pico-8 play session: hold → + tap 🅾, after a click and taps of 🅾, ❎, 🅾+❎, 🅾 in the second before t = 0

[t = 2 s] hold → ~2s, tap 🅾 ~4×
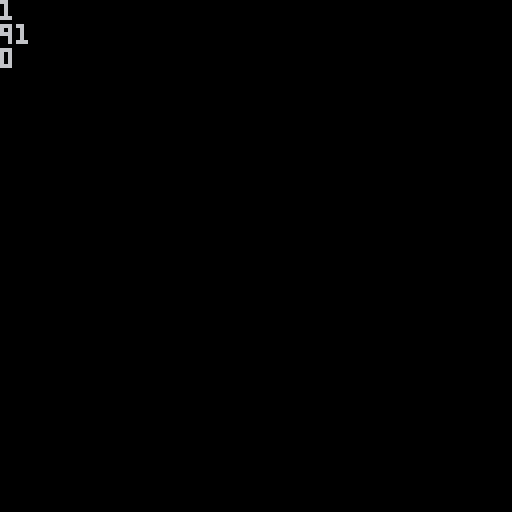
[t = 4 s] hold → ~4s, tap 🅾 ~7×
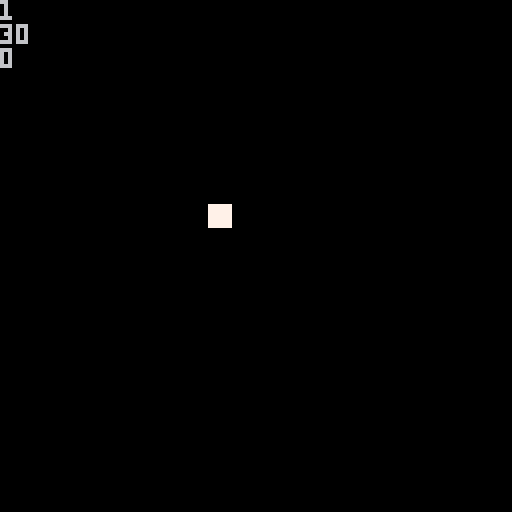
[t = 6 s] hold → ~6s, tap 🅾 ~10×
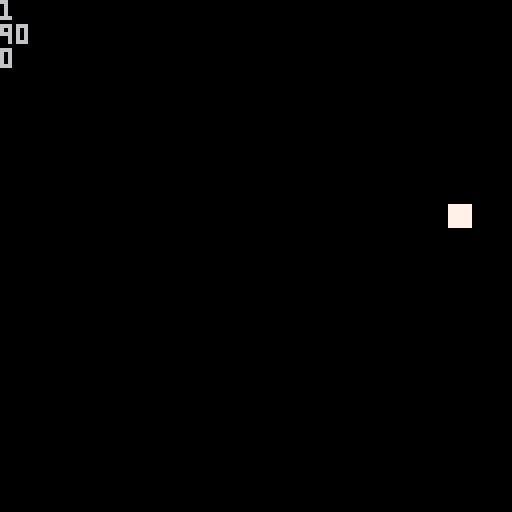
[t = 8 s] hold → ~8s, tap 🅾 ~14×
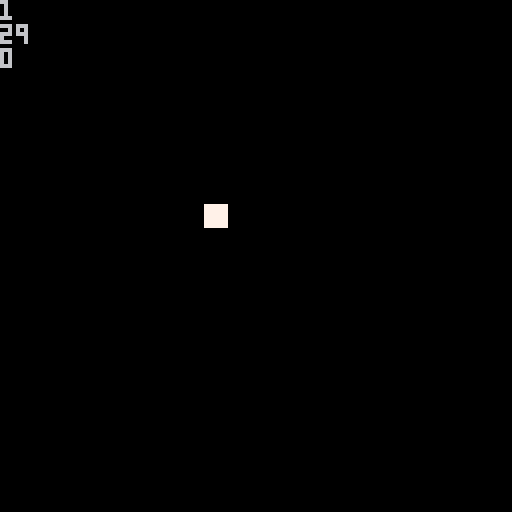

pico-8 cartridge
version 43
__lua__
function _init()
	ipl()
	ipr()
	iene()
end

function _update()
	upl()
	upr()
	uene()
end

function _draw()
	cls()
	dpl()
	dpr()
	dene()
	
	--debug
	print(pl.dirc)
	print(enetick)
	print(#pr)
end
-->8
--player
function ipl()
	pl={
		x=50,
		y=50,
		sp=1,
		speed=2,
		dirc=0,
		hp=100,
		tickpr=0,
		firerate=5,
		shoot=0
	}
end

function upl()
	if btn(0) then
		pl.x-=pl.speed
		pl.dirc=0
	end
	if btn(1) then
		pl.x+=pl.speed
		pl.dirc=1
	end
	if btn(2) then
		pl.y-=pl.speed
		pl.dirc=2
	end
	if btn(3) then
		pl.y+=pl.speed
		pl.dirc=3
	end
	
	if btn(0) and btn(2) then
		pl.dirc=4
	end
	if btn(1) and btn(2) then
		pl.dirc=5
	end
	if btn(0) and btn(3) then
		pl.dirc=6
	end
	if btn(1) and btn(3) then
		pl.dirc=7
	end
	
	--toggle shoot
	if btnp(❎) and pl.shoot==0 then
		pl.shoot=1
	elseif btnp(❎) and
							 pl.shoot==1 then
		pl.shoot=0
	end
	
	--fire rate
		if pl.tickpr<pl.firerate then
			pl.tickpr+=1
		else
			if pl.shoot==1 then
				shoot()
			end
			pl.tickpr=0
		end
end

function dpl()
	spr(pl.sp,pl.x,pl.y)
end
-->8
--shoot
function ipr()
	pr={
	}
	speed=3
	sp=19
	dmg=5
end

function upr()
	for p in all(pr) do
		--move pr in dirc
		if p.dirc==0 then
			p.x=p.x-p.speed
		end
		if p.dirc==1 then
			p.x=p.x+p.speed
		end
		if p.dirc==2 then
			p.y=p.y-p.speed
		end
		if p.dirc==3 then
			p.y=p.y+p.speed
		end
		
		if p.dirc==4 then
			p.x=p.x-p.speed
			p.y=p.y-p.speed
		end
		if p.dirc==5 then
			p.x=p.x+p.speed
			p.y=p.y-p.speed
		end
		if p.dirc==6 then
			p.y=p.y+p.speed
			p.x=p.x-p.speed
		end
		if p.dirc==7 then
			p.y=p.y+p.speed
			p.x=p.x+p.speed
		end	
		
		--delete pr off screen	
		if p.x>128 or p.x<0 then
			del(pr,p)
		end
		if p.y>128 or p.y<0 then
			del(pr,p)
		end
	end
end

function dpr()
	for p in all(pr) do
		spr(p.sp,p.x,p.y)
	end	
end

function shoot()
	add(pr,{
		x=pl.x,
		y=pl.y,
		speed=speed,
		dirc=pl.dirc,
		sp=sp,
		dmg=dmg
	})
end
-->8
--enemy
function iene()
	ene={}
	enetick=0
	enemaxtick=120
end

function uene()
	if enetick<enemaxtick then
		enetick+=1
	else
		spawn(ene)
		enetick=0
	end
	path(ene,pl)
end

function dene()
	for e in all(ene) do
		spr(e.sp,e.x,e.y)
	end
end

function spawn(o)
	add(o,{
		x=20,
		y=20,
		sp=8,
		})
end

function path(e,p)
	local dx=0
	local dy=0
	
	for en in all(e) do
		dx=p.x-en.x
		dy=p.y-en.y
		
		if dx<0 then
			en.x-=1
		end
		if dx>0 then
			en.x+=1
		end
		
		if dy<0 then
			en.y-=1
		end
		if dy>0 then
			en.y+=1
		end
	end
end
__gfx__
00000000000ff000000000000000000000000000000a000000000000000000000000000000000000000000000000000000000000000000000000000000000000
00000000000ff000000000000000000000000000007a900000000000000000000777777000000000000000000000000000000000000000000000000000000000
0070070000cccc00000000000000000000000000007a9000007a9000000000000777777000000000000000000000000000000000000000000000000000000000
0007700000cccc00000000000777770000777770007a9000007a9000000000000777777000000000000000000000000000000000000000000000000000000000
0007700000fccf0000000000aaaaaa0000aaaaaa007a9000007a9000000000000777777000000000000000000000000000000000000000000000000000000000
0070070000088000000000000999990000999990007a9000007a9000000000000777777000000000000000000000000000000000000000000000000000000000
000000000008800000000000000000000000000000000000007a9000000000000777777000000000000000000000000000000000000000000000000000000000
00000000000ff00000000000000000000000000000000000000a0000000000000000000000000000000000000000000000000000000000000000000000000000
00000000000000000000000000000000000000000000000000000000000000000000000000000000000000000000000000000000000000000000000000000000
00000000000000000000000000000000000000000000000000000000000000000000000000000000000000000000000000000000000000000000000000000000
00000000000000000000000000000000000000000000000000000000000000000000000000000000000000000000000000000000000000000000000000000000
00000000000000000000000000066000000000000000000000000000000000000000000000000000000000000000000000000000000000000000000000000000
00000000000000000000000000067000000000000000000000000000000000000000000000000000000000000000000000000000000000000000000000000000
